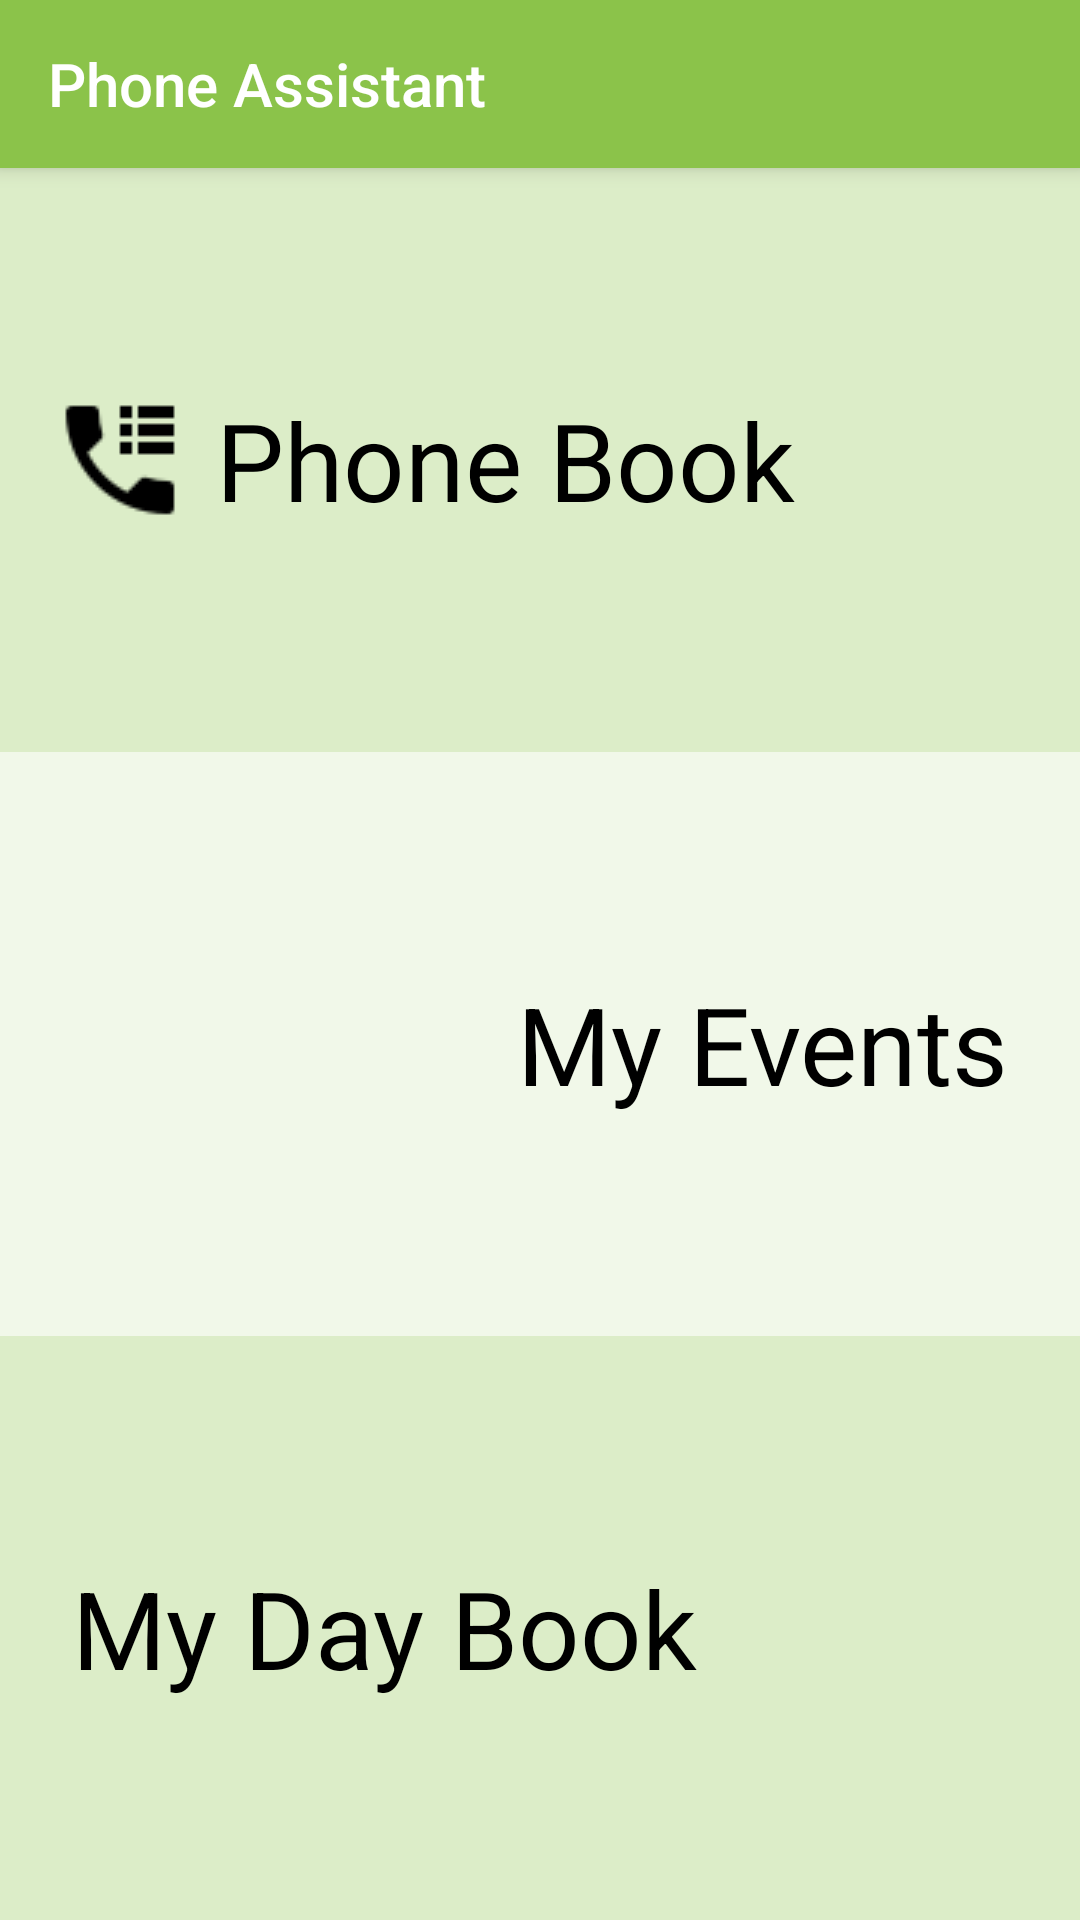

Layout XML and referenced resources for this Android screen:
<!-- AndroidManifest.xml: application theme MyMaterialTheme.Base -->
<!-- res/layout/activity_main_screen.xml -->
<?xml version="1.0" encoding="utf-8"?>
<LinearLayout xmlns:android="http://schemas.android.com/apk/res/android"
    xmlns:tools="http://schemas.android.com/tools"
    xmlns:app="http://schemas.android.com/apk/res-auto"
    android:id="@+id/activity_main_screen"
    android:layout_width="match_parent"
    android:layout_height="match_parent"
    tools:context="com.example.smiling.phonebook.MainScreenActivity"
    android:orientation="vertical">

    <android.support.v7.widget.Toolbar
        android:id="@+id/toolbar"
        android:layout_width="match_parent"
        android:layout_height="?attr/actionBarSize"
        android:background="?attr/colorPrimary"
        android:elevation="@dimen/toolbar_elevation"
        app:theme="@style/AppTheme"
        app:title="@string/app_name"/>

    <LinearLayout
        android:layout_width="match_parent"
        android:layout_height="0dp"
        android:orientation="horizontal"
        android:layout_weight="1"
        android:background="@color/light_green_100"
        android:id="@+id/phone_book">
        <ImageView
            android:layout_width="wrap_content"
            android:layout_height="wrap_content"
            android:src="@drawable/phone_book_48"
            android:layout_gravity="center_vertical"
            android:layout_marginLeft="@dimen/activity_horizontal_margin"/>
        <TextView
            android:layout_width="wrap_content"
            android:layout_height="wrap_content"
            android:text="@string/phone_book"
            android:layout_gravity="center_vertical"
            style="@style/MainScreenText" />

    </LinearLayout>

    <LinearLayout
        android:layout_width="match_parent"
        android:layout_height="0dp"
        android:orientation="horizontal"
        android:layout_weight="1"
        android:gravity="right"
        android:background="@color/light_green_50"
        android:id="@+id/my_events">
        <ImageView
            android:layout_width="wrap_content"
            android:layout_height="wrap_content"
            android:src="@drawable/my_events_48"
            android:layout_gravity="center_vertical" />
        <TextView
            android:layout_width="wrap_content"
            android:layout_height="wrap_content"
            android:text="@string/my_events"
            android:layout_gravity="center_vertical"
            android:layout_marginRight="@dimen/activity_horizontal_margin"
            style="@style/MainScreenText"
            />

    </LinearLayout>

    <LinearLayout
        android:layout_width="match_parent"
        android:layout_height="0dp"
        android:orientation="horizontal"
        android:layout_weight="1"
        android:background="@color/light_green_100"
        android:id="@+id/my_day_book">
        <ImageView
            android:layout_width="wrap_content"
            android:layout_height="wrap_content"
            android:src="@drawable/my_day_book_48"
            android:layout_gravity="center_vertical"
            android:layout_marginLeft="@dimen/activity_horizontal_margin"/>
        <TextView
            android:layout_width="wrap_content"
            android:layout_height="wrap_content"
            android:text="@string/my_day_book"
            android:layout_gravity="center_vertical"
            style="@style/MainScreenText"
            />

    </LinearLayout>


</LinearLayout>
<!-- resources referenced by this layout -->
<resources>
  <color name="light_green_100">#DCEDC8</color>
  <color name="light_green_50">#F1F8E9</color>
  <dimen name="activity_horizontal_margin">16dp</dimen>
  <dimen name="toolbar_elevation">4dp</dimen>
  <!-- drawable phone_book_48: png bitmap (drawable, 648 bytes) -->
  <string name="app_name">Phone Assistant</string>
  <string name="my_day_book">My Day Book</string>
  <string name="my_events">My Events</string>
  <string name="phone_book">Phone Book</string>
  <style name="AppTheme" parent="Theme.AppCompat.Light">
          
          <item name="colorPrimary">@color/light_green_500</item>
          <item name="colorPrimaryDark">@color/black</item>
          <item name="colorAccent">@color/colorAccent</item>
          <item name="android:textColorPrimary">@color/white</item>
      </style>
  <style name="MainScreenText">
          <item name="android:textColor">@color/black</item>
          <item name="android:textSize">@dimen/main_screen_text_size</item>
          <item name="android:padding">@dimen/main_screen_padding_icon_text</item>
      </style>
  <style name="MyMaterialTheme.Base" parent="Theme.AppCompat.Light.DarkActionBar">
          <item name="windowNoTitle">true</item>
          <item name="windowActionBar">false</item>
          <item name="colorPrimary">@color/light_green_500</item>
          <item name="colorPrimaryDark">@color/black</item>
          <item name="colorAccent">@color/white</item>
      </style>
  <color name="light_green_500">#8BC34A</color>
  <color name="black">#000000</color>
  <color name="colorAccent">#FF4081</color>
  <color name="white">#ffffff</color>
  <dimen name="main_screen_text_size">36dp</dimen>
  <dimen name="main_screen_padding_icon_text">8dp</dimen>
</resources>
